Photos from the image-classification dataset "dynacards" in the GitHub repository xandrade/dynacards. Its 9 classes are: drag friction, fluid pound, leaking standing valve, leaking traveling valve, loose pump, normal, rubbing, tubing movement, worn barrel.

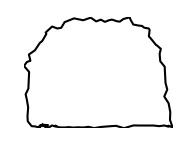
Label: leaking traveling valve

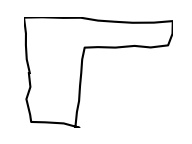
Label: fluid pound

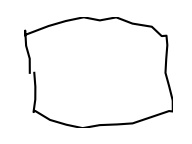
Label: rubbing

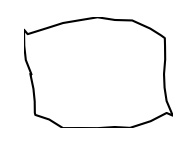
Label: rubbing

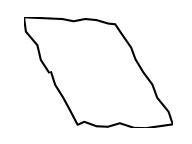
Label: drag friction

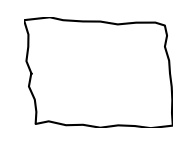
Label: normal
